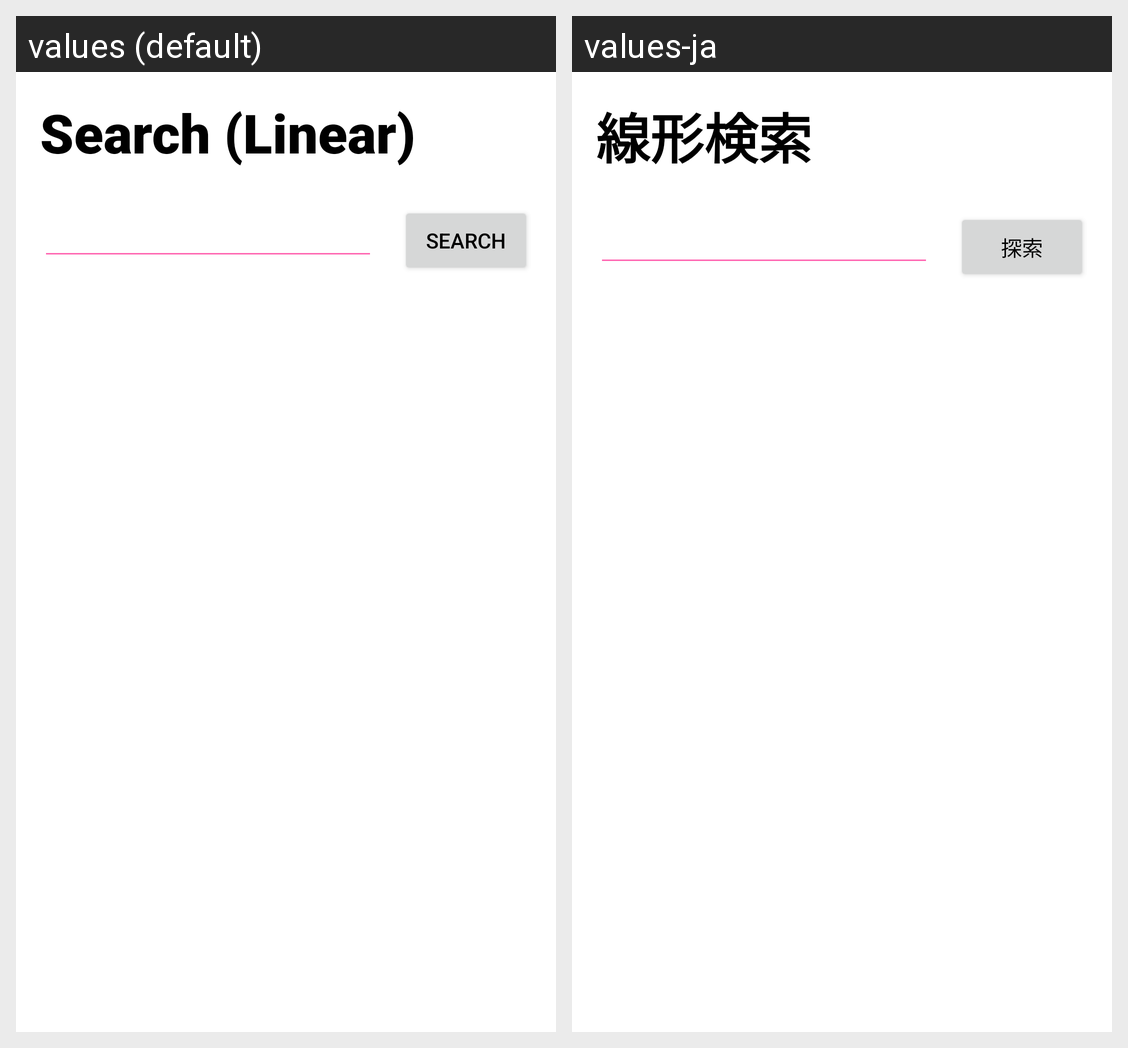

Locale-by-locale string values for the Android screen shown in this grid:
Android screen res/layout/activity_linear_search.xml rendered under 2 locales, left to right: values (default), values-ja. Device: Nexus 5 (rendered at 1080×1920; each locale shown at half size, 540×960, under a caption strip naming it); theme Theme.CarMATE.
Strings drawn on this screen, with the default value and each locale's value (text and hints the layout hard-codes, and strings that could not be matched under every locale, appear in the picture but are not listed):

search_linear
  values: Search (Linear)
  values-ja: 線形検索

search
  values: Search
  values-ja: 探索
